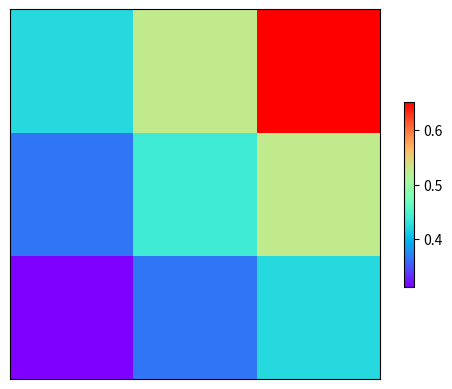

Generate this figure with matplotlib:
# coding:utf-8
import matplotlib.pyplot as plt
import numpy as np

"""
    图像image
"""
# 表示把一个一维数组重新生成一个3行3列的二维数组
a = np.array([0.313660827978,0.365348418405,0.423733120134,0.365348418405,0.439599930621,0.525083754405,
0.423733120134,0.525083754405,0.651536351379]).reshape(3,3)

# interpolation表示间隔形式  cmap表示颜色  origin:绘制方向，lower从下向上绘制，upper从上向下绘制
plt.imshow(a, interpolation='nearest', cmap='rainbow', origin='lower')

# shrink参数是将colorbar高度压缩为图像比例的0.5
plt.colorbar(shrink=0.5)

plt.xticks(())
plt.yticks(())
plt.show()